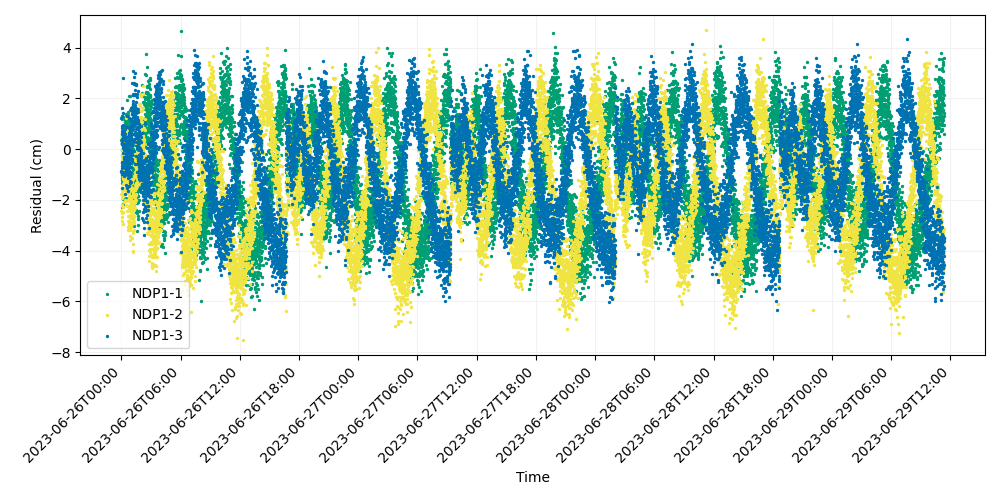

Values plotted in this chart, from the file beside it:
time, iso_string, NDP1-1, NDP1-2, NDP1-3
741009607, 2023-06-26T00:00:07.000, -0.9064, -1.757, -0.8599
741009627, 2023-06-26T00:00:27.000, 0.3434, -2.454, 1.227
741009647, 2023-06-26T00:00:47.000, -1.025, -1.619, 0.1876
741009667, 2023-06-26T00:01:07.000, -0.03674, -0.8679, 0.2715
741009687, 2023-06-26T00:01:27.000, -1.209, -0.4291, -0.9212
741009707, 2023-06-26T00:01:47.000, 0.1799, -0.525, -0.7664
741009727, 2023-06-26T00:02:07.000, 0.517, 0.4984, -0.5442
741009747, 2023-06-26T00:02:27.000, -1.34, -0.02176, 0.1936
741009767, 2023-06-26T00:02:47.000, 0.3873, -2.82, 0.8295
741009787, 2023-06-26T00:03:07.000, 0.3323, -1.748, -0.9825
741009807, 2023-06-26T00:03:27.000, 1.185, -0.251, 1.318
741009827, 2023-06-26T00:03:47.000, 0.5747, -0.9399, 0.5796
741009847, 2023-06-26T00:04:07.000, 0.2462, -1.931, -0.6782
741009867, 2023-06-26T00:04:27.000, 0.2481, 0.4318, 0.9237
741009887, 2023-06-26T00:04:47.000, 0.2387, -2.212, 0.2509
741009907, 2023-06-26T00:05:07.000, 0.466, -2.679, 0.3987
741009927, 2023-06-26T00:05:27.000, 0.6239, -0.9442, 1.605
741009947, 2023-06-26T00:05:47.000, -0.2348, -1.537, -1.526
741009967, 2023-06-26T00:06:07.000, -1.149, -2.515, -0.4978
741009987, 2023-06-26T00:06:27.000, -2.279, -2.231, 0.7052
741010007, 2023-06-26T00:06:47.000, 0.4233, -1.856, 0.2019
741010027, 2023-06-26T00:07:07.000, -0.7447, -0.547, 0.6298
741010047, 2023-06-26T00:07:27.000, -0.3087, -2.476, 0.1118
741010067, 2023-06-26T00:07:47.000, -1.962, -0.8426, 0.5587
741010087, 2023-06-26T00:08:07.000, 1.266, -1.044, 2.813
741010107, 2023-06-26T00:08:27.000, -1.26, -2.281, -0.1515
741010127, 2023-06-26T00:08:47.000, -0.7745, -1.621, 1.424
741010147, 2023-06-26T00:09:07.000, -0.6191, -1.146, 0.04461
741010167, 2023-06-26T00:09:27.000, -2.15, -1.551, 0.5805
741010187, 2023-06-26T00:09:47.000, -0.09032, 0.4002, 0.4669
741010207, 2023-06-26T00:10:07.000, -1.554, -0.7649, -0.8863
741010227, 2023-06-26T00:10:27.000, -0.5415, -2.958, 0.6221
741010247, 2023-06-26T00:10:47.000, -0.5213, -0.2829, 0.1915
741010267, 2023-06-26T00:11:07.000, -1.079, -0.3899, 0.9376
741010287, 2023-06-26T00:11:27.000, -1.035, -1.377, 0.7206
741010307, 2023-06-26T00:11:47.000, -1.105, -0.4514, 0.4433
741010327, 2023-06-26T00:12:07.000, -0.5929, -1.176, 0.337
741010347, 2023-06-26T00:12:27.000, -0.3168, -0.7173, -0.9616
741010367, 2023-06-26T00:12:47.000, -0.8986, -0.1298, -0.6546
741010387, 2023-06-26T00:13:07.000, 1.215, -1.302, -0.5113
741010407, 2023-06-26T00:13:27.000, -0.009867, -2.079, 0.1449
741010427, 2023-06-26T00:13:47.000, 0.3801, -0.6056, 0.1827
741010447, 2023-06-26T00:14:07.000, -1.208, -0.428, -0.3238
741010467, 2023-06-26T00:14:27.000, -0.04476, -0.9758, 0.1515
741010487, 2023-06-26T00:14:47.000, -1.238, -1.58, 0.6003
741010507, 2023-06-26T00:15:07.000, -0.9117, -0.3795, 0.5918
741010527, 2023-06-26T00:15:27.000, -0.8724, 0.1481, 0.3891
741010547, 2023-06-26T00:15:47.000, 0.07463, -0.6452, 0.5899
741010567, 2023-06-26T00:16:07.000, -0.8137, 0.7861, 0.6223
741010587, 2023-06-26T00:16:27.000, -0.4678, -0.4151, -0.6806
741010607, 2023-06-26T00:16:47.000, 0.07819, -0.07339, -1.049
741010627, 2023-06-26T00:17:07.000, -0.3039, -0.1706, -0.03074
741010647, 2023-06-26T00:17:27.000, -1.59, -0.0687, 0.5797
741010667, 2023-06-26T00:17:47.000, 0.1741, -1.172, 0.1985
741010687, 2023-06-26T00:18:07.000, -1.251, 0.2298, 0.7102
741010707, 2023-06-26T00:18:27.000, -0.8112, -0.5209, -0.996
741010727, 2023-06-26T00:18:47.000, -1.066, -0.6091, -0.4116
741010747, 2023-06-26T00:19:07.000, -0.2182, 0.5273, 0.05883
741010767, 2023-06-26T00:19:27.000, -0.1367, -0.0829, 0.1672
741010787, 2023-06-26T00:19:47.000, -0.3537, 0.1076, 0.9239
... 14,940 more rows
